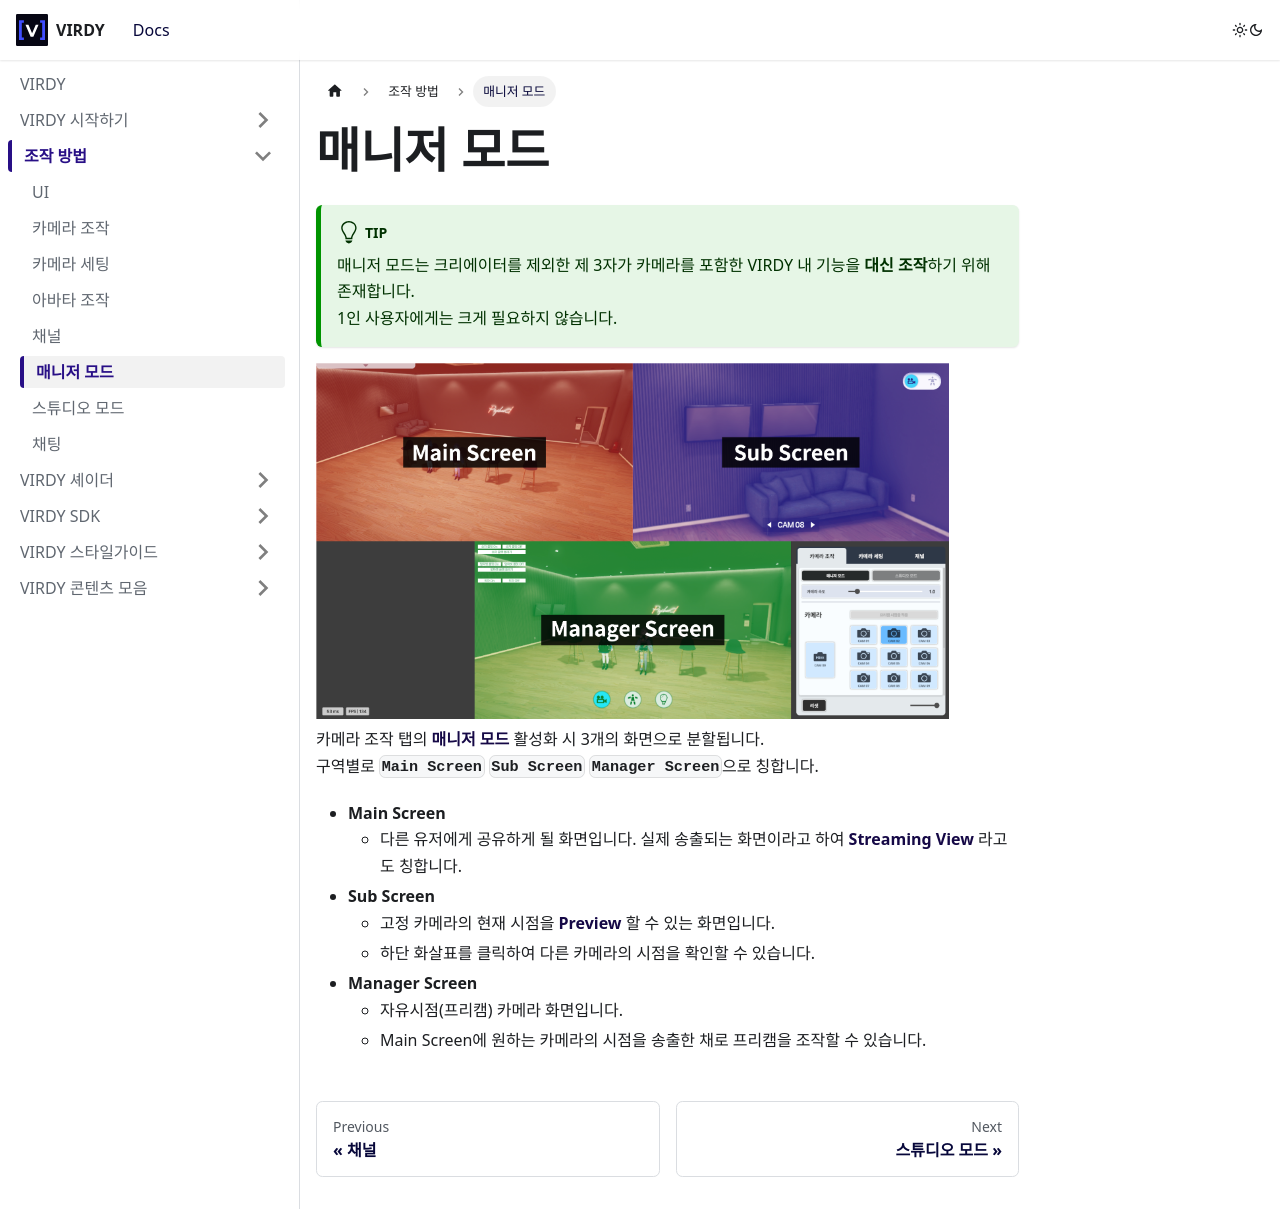

repository: PARABLE-Ent/VIRDY-Docs · page: docs/virdy-docs-control/manager-mode/index.html · generator: docusaurus

---
description: '매니저 모드 설명'
sidebar_label: "매니저 모드"
sidebar_position: 6
---

# 매니저 모드

:::tip

매니저 모드는 크리에이터를 제외한 제 3자가 카메라를 포함한 VIRDY 내 기능을 **대신 조작**하기 위해 존재합니다. <br/>
1인 사용자에게는 크게 필요하지 않습니다.

:::

<img src="/VIRDY-Docs/img/Page_Control/Control_12.png" alt="Control" width="90%;"/> <br/>

카메라 조작 탭의 <span class="highlight_text">**매니저 모드**</span> 활성화 시 3개의 화면으로 분할됩니다. <br/>
구역별로 <strong>```Main Screen``` ```Sub Screen``` ```Manager Screen```</strong>으로 칭합니다.

- **Main Screen**
  - 다른 유저에게 공유하게 될 화면입니다. 실제 송출되는 화면이라고 하여 **<span class="highlight_text">Streaming View</span>** 라고도 칭합니다.
- **Sub Screen**
  - 고정 카메라의 현재 시점을 **<span class="highlight_text">Preview</span>** 할 수 있는 화면입니다.
  - 하단 화살표를 클릭하여 다른 카메라의 시점을 확인할 수 있습니다.
- **Manager Screen**
  - 자유시점(프리캠) 카메라 화면입니다.
  - Main Screen에 원하는 카메라의 시점을 송출한 채로 프리캠을 조작할 수 있습니다.
